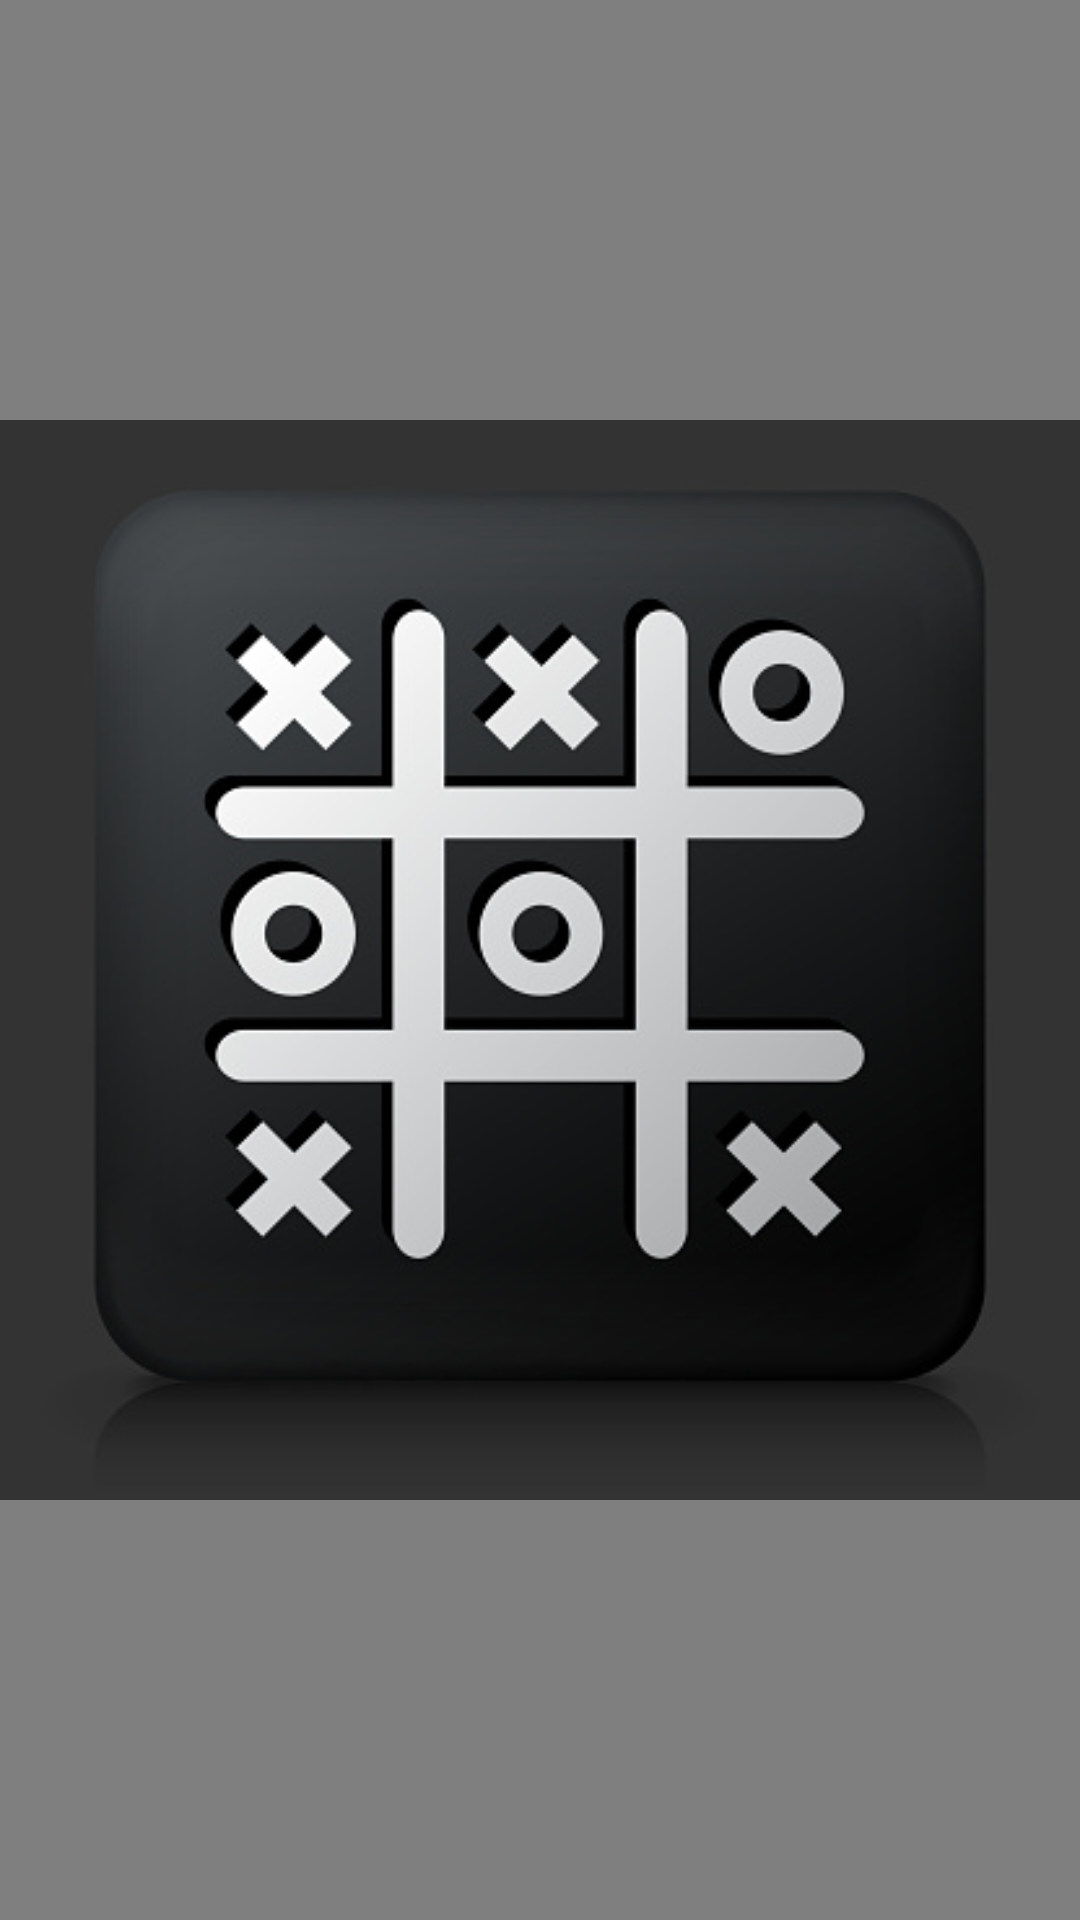

Reconstruct the res/layout file that produces this screen, plus the resources it refers to.
<!-- AndroidManifest.xml: activity theme Theme.TicTacToe.Fullscreen -->
<!-- res/layout/activity_splash.xml -->
<?xml version="1.0" encoding="utf-8"?>
<FrameLayout xmlns:android="http://schemas.android.com/apk/res/android"
    xmlns:app="http://schemas.android.com/apk/res-auto"
    xmlns:tools="http://schemas.android.com/tools"
    android:layout_width="match_parent"
    android:layout_height="match_parent"
    android:background="#353333"
    android:theme="@style/ThemeOverlay.TicTacToe.FullscreenContainer"
    tools:context=".SplashActivity">

    <TextView
        android:id="@+id/fullscreen_content"
        android:layout_width="match_parent"
        android:layout_height="match_parent"
        android:gravity="center"
        android:keepScreenOn="true"
        android:text="@string/dummy_content"
        android:textColor="?attr/fullscreenTextColor"
        android:textSize="50sp"
        android:textStyle="bold" />


    <FrameLayout
        android:layout_width="match_parent"
        android:layout_height="match_parent"
        android:fitsSystemWindows="true">

        <LinearLayout
            android:id="@+id/fullscreen_content_controls"
            style="@style/Widget.Theme.TicTacToe.ButtonBar.Fullscreen"
            android:layout_width="match_parent"
            android:layout_height="wrap_content"
            android:layout_gravity="bottom|center_horizontal"
            android:orientation="horizontal"
            tools:ignore="UselessParent"/>

        <ImageView
            android:id="@+id/imageView10"
            android:layout_width="match_parent"
            android:layout_height="match_parent"
            app:srcCompat="@drawable/icon" />
    </FrameLayout>

</FrameLayout>
<!-- resources referenced by this layout -->
<resources>
  <!-- drawable icon: png bitmap (drawable, 39845 bytes) -->
  <string name="dummy_content">DUMMY\nCONTENT</string>
  <style name="ThemeOverlay.TicTacToe.FullscreenContainer" parent="">
          <item name="fullscreenBackgroundColor">@color/light_blue_600</item>
          <item name="fullscreenTextColor">@color/light_blue_A200</item>
      </style>
  <style name="Widget.Theme.TicTacToe.ButtonBar.Fullscreen" parent="">
          <item name="android:background">@color/black_overlay</item>
          <item name="android:buttonBarStyle">?android:attr/buttonBarStyle</item>
      </style>
  <style name="Theme.TicTacToe.Fullscreen" parent="Theme.TicTacToe">
          <item name="android:actionBarStyle">@style/Widget.Theme.TicTacToe.ActionBar.Fullscreen
          </item>
          <item name="android:windowActionBarOverlay">true</item>
          <item name="android:windowBackground">@null</item>
      </style>
  <style name="Theme.TicTacToe" parent="Theme.MaterialComponents.DayNight.DarkActionBar">
          
          <item name="colorPrimary">@color/purple_500</item>
          <item name="colorPrimaryVariant">@color/purple_700</item>
          <item name="colorOnPrimary">@color/white</item>
          
          <item name="colorSecondary">@color/teal_200</item>
          <item name="colorSecondaryVariant">@color/teal_700</item>
          <item name="colorOnSecondary">@color/black</item>
          
          <item name="android:statusBarColor" tools:targetApi="l">?attr/colorPrimaryVariant</item>
          
      </style>
  <style name="Widget.Theme.TicTacToe.ActionBar.Fullscreen" parent="Widget.AppCompat.ActionBar">
          <item name="android:background">@color/black_overlay</item>
      </style>
  <!-- not gathered from this repository: default colours our renderer supplied (Android Studio template values) -->
  <color name="purple_500">#FF6200EE</color>
  <color name="purple_700">#FF3700B3</color>
  <color name="teal_200">#FF03DAC5</color>
  <color name="teal_700">#FF018786</color>
  <color name="black">#FF000000</color>
  <color name="white">#FFFFFFFF</color>
</resources>
